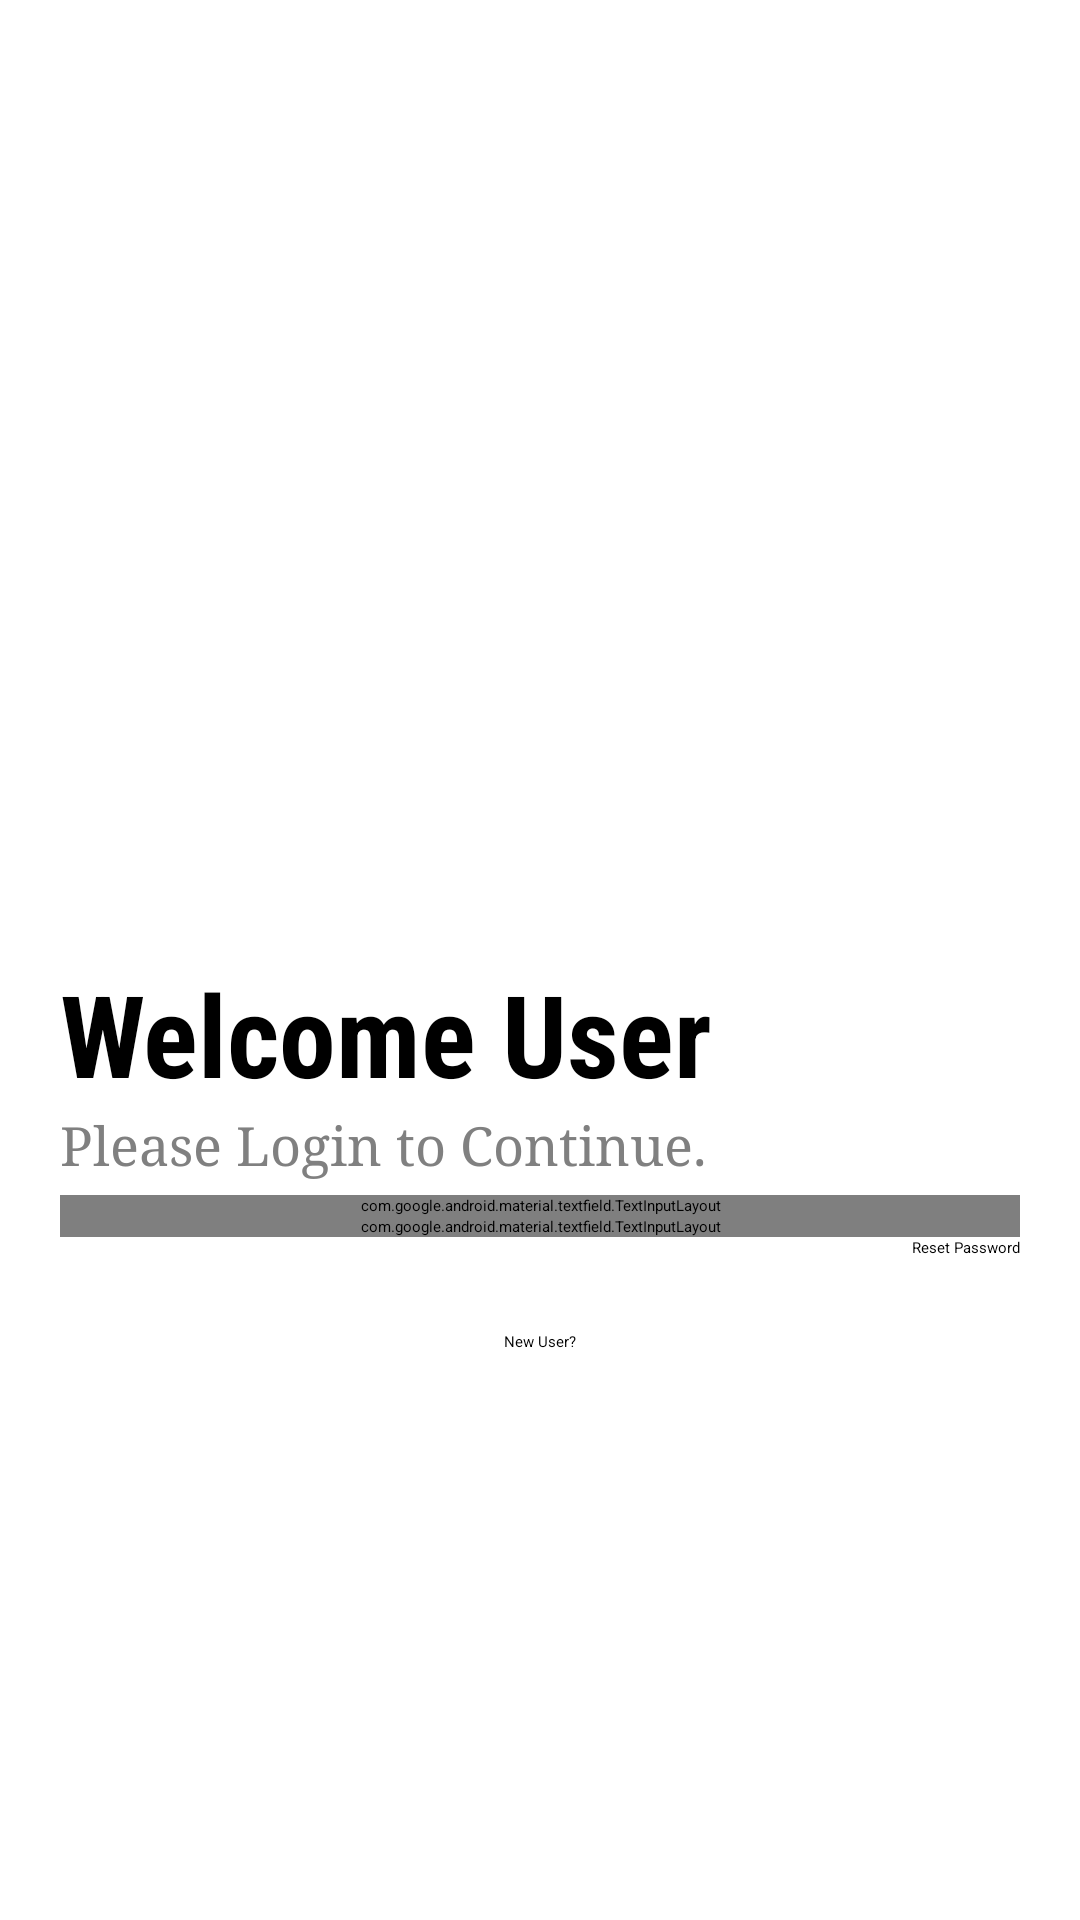

The Android layout XML behind this screen, and the referenced resources:
<!-- AndroidManifest.xml: application theme Theme.SUKAppUsers -->
<!-- res/layout/activity_user_login.xml -->
<?xml version="1.0" encoding="utf-8"?>
<LinearLayout xmlns:android="http://schemas.android.com/apk/res/android"
    xmlns:app="http://schemas.android.com/apk/res-auto"
    xmlns:tools="http://schemas.android.com/tools"
    android:layout_width="match_parent"
    android:layout_height="match_parent"
    android:background="@color/white"
    android:gravity="center"
    android:orientation="vertical"
    android:padding="20dp"
    tools:context=".UserLoginActivity">

    <ImageView
        android:layout_width="150dp"
        android:layout_height="150dp"
        android:layout_gravity="center"
        android:contentDescription="@string/logo_image"
        android:src="@drawable/logo"
        android:transitionName="logo_image" />

    <TextView
        android:layout_width="wrap_content"
        android:layout_height="wrap_content"
        android:layout_gravity="start"
        android:fontFamily="sans-serif-condensed"
        android:text="@string/welcome_user"
        android:textColor="@color/black"
        android:textSize="38sp"
        android:textStyle="bold" />

    <TextView
        android:layout_width="wrap_content"
        android:layout_height="wrap_content"
        android:layout_gravity="start"
        android:fontFamily="serif"
        android:text="@string/please_login_to_continue"
        android:textColor="@color/gray"
        android:textSize="18sp"
        tools:ignore="TextContrastCheck" />

    <androidx.core.widget.NestedScrollView
        android:layout_width="match_parent"
        android:layout_height="wrap_content"
        android:fadeScrollbars="true"
        android:fillViewport="true">

        <LinearLayout
            android:layout_width="match_parent"
            android:layout_height="wrap_content"
            android:layout_marginTop="5dp"
            android:layout_marginBottom="20dp"
            android:orientation="vertical">


            <com.google.android.material.textfield.TextInputLayout
                style="@style/Widget.MaterialComponents.TextInputLayout.OutlinedBox"
                android:layout_width="match_parent"
                android:layout_height="wrap_content"
                android:background="@color/white"
                android:hint="@string/email_address">

                <com.google.android.material.textfield.TextInputEditText
                    android:id="@+id/email_text"
                    android:layout_width="match_parent"
                    android:layout_height="wrap_content"
                    android:drawableStart="@drawable/baseline_lock"
                    android:drawablePadding="10dp"
                    android:inputType="text"
                    tools:ignore="TextContrastCheck,VisualLintTextFieldSize" />

            </com.google.android.material.textfield.TextInputLayout>

            <com.google.android.material.textfield.TextInputLayout
                style="@style/Widget.MaterialComponents.TextInputLayout.OutlinedBox"
                android:layout_width="match_parent"
                android:layout_height="wrap_content"
                android:background="@color/white"
                android:hint="@string/password"
                app:passwordToggleEnabled="true">

                <com.google.android.material.textfield.TextInputEditText
                    android:id="@+id/password_text"
                    android:layout_width="match_parent"
                    android:layout_height="wrap_content"
                    android:drawableStart="@drawable/baseline_key"
                    android:drawablePadding="10dp"
                    android:inputType="textPassword"
                    tools:ignore="TextContrastCheck,VisualLintTextFieldSize" />

            </com.google.android.material.textfield.TextInputLayout>


            <Button
                android:layout_width="wrap_content"
                android:layout_height="wrap_content"
                android:layout_gravity="end"
                android:background="#00000000"
                android:elevation="4dp"
                android:onClick="openResetPage"
                android:text="@string/reset_password"
                android:textColor="@color/black"
                tools:ignore="TextSizeCheck,TouchTargetSizeCheck" />

            <Button
                android:id="@+id/login_Button"
                android:layout_width="match_parent"
                android:layout_height="wrap_content"
                android:layout_gravity="center"
                android:elevation="4dp"
                android:foreground="?android:attr/selectableItemBackground"
                android:text="@string/login"
                android:textColor="@color/white"
                android:textSize="18sp"
                tools:ignore="TextContrastCheck,VisualLintButtonSize" />


            <Button
                android:layout_width="wrap_content"
                android:layout_height="wrap_content"
                android:layout_gravity="center"
                android:background="#00000000"
                android:elevation="4dp"
                android:onClick="openRegisterPage"
                android:text="@string/new_user"
                android:textColor="@color/black"
                tools:ignore="TouchTargetSizeCheck" />


        </LinearLayout>

    </androidx.core.widget.NestedScrollView>

</LinearLayout>
<!-- resources referenced by this layout -->
<resources>
  <color name="black">#FF000000</color>
  <color name="gray">#808080</color>
  <color name="white">#FFFFFFFF</color>
  <string name="email_address">Email Address</string>
  <string name="login">Login</string>
  <string name="logo_image">Logo Image</string>
  <string name="new_user">New User?</string>
  <string name="password">Password</string>
  <string name="please_login_to_continue">Please Login to Continue.</string>
  <string name="reset_password">Reset Password</string>
  <string name="welcome_user">Welcome User</string>
  <style name="Theme.SUKAppUsers" parent="Theme.MaterialComponents.Light.NoActionBar">
          
          <item name="colorPrimary">@color/green</item>
          <item name="colorPrimaryVariant">@color/DodgerBlue</item>
          <item name="colorOnPrimary">@color/white</item>
          
          <item name="colorSecondary">@color/teal_200</item>
          <item name="colorSecondaryVariant">@color/teal_700</item>
          <item name="colorOnSecondary">@color/black</item>
          
          <item name="android:statusBarColor">@color/black</item>
          
          <item name="bottomSheetDialogTheme">@style/AppBottomSheetDailogTheme</item>
      </style>
  <color name="green">#D18618</color>
  <color name="DodgerBlue">#1E90FF</color>
  <color name="teal_200">#FF03DAC5</color>
  <color name="teal_700">#FF018786</color>
  <style name="AppBottomSheetDailogTheme" parent="Theme.Design.Light.BottomSheetDialog">
          <item name="bottomSheetStyle">@style/AppModalStyle</item>
      </style>
  <style name="AppModalStyle" parent="Widget.Design.BottomSheet.Modal">
          <item name="android:background">@drawable/bottom_sheet_shape</item>
      </style>
  <!-- drawable bottom_sheet_shape (drawable) -->
  <shape xmlns:android="http://schemas.android.com/apk/res/android">
      <solid android:color="@color/light_color" />
  
      <corners
          android:topLeftRadius="16dp"
          android:topRightRadius="16dp" />
  
      <padding
          android:left="10dp"
          android:right="10dp" />
  
  </shape>
  <color name="light_color">#fafafa</color>
</resources>
